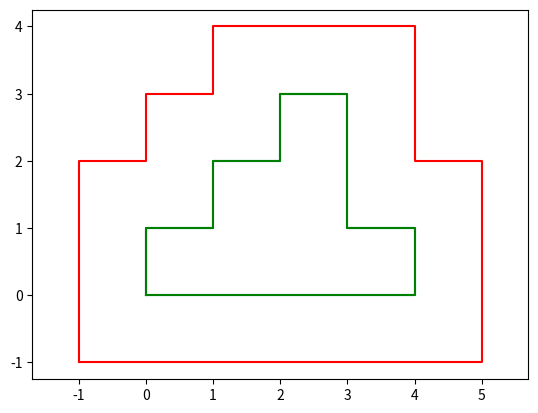

The matplotlib source for this figure:
import matplotlib.pyplot as plt
import numpy as np
import secrets
import json
import math


def rectangle(taille):
    l=np.random.randint(taille*1,taille*2)
    L=np.random.randint(taille*2,taille*3)
    coins.append([0,l])
    coins.append([L,l])
    coins.append([L,0])


def piste_legal(coins):
    if len(coins) < 4:
        return False


    N = len(coins)

    for i in range(N):
        a = coins[i]
        b = coins[(i + 1) % N]

        if a == b:
            return False

        if a[0] != b[0] and a[1] != b[1]:
            return False
        
    for i in range(N):
        avant = coins[i - 1]
        actuel = coins[i]
        apres = coins[(i + 1) % N]

        alignes_verticalement = (
            avant[0] == actuel[0] == apres[0]
        )

        alignes_horizontalement = (
            avant[1] == actuel[1] == apres[1]
        )

        if alignes_verticalement or alignes_horizontalement:
            return False


    rouge = bord_rouge(coins)

    if len(rouge) < 4:
        return False


    for i in range(len(rouge)):
        a = rouge[i]
        b = rouge[(i + 1) % len(rouge)]

        if a == b:
            return False

        if a[0] != b[0] and a[1] != b[1]:
            return False


    for bord in [coins, rouge]:

        N = len(bord)

        for i in range(N):
            a = bord[i]
            b = bord[(i + 1) % N]

            for j in range(i + 1, N):
                c = bord[j]
                d = bord[(j + 1) % N]

                voisins = (
                    j == i + 1
                    or
                    (i == 0 and j == N - 1)
                )

                if a[1] == b[1] and c[1] == d[1]:

                    if a[1] == c[1]:

                        gauche1 = min(a[0], b[0])
                        droite1 = max(a[0], b[0])

                        gauche2 = min(c[0], d[0])
                        droite2 = max(c[0], d[0])
                        if max(gauche1, gauche2) < min(droite1, droite2):
                            return False
                        if (
                            not voisins
                            and
                            max(gauche1, gauche2) == min(droite1, droite2)
                        ):
                            return False
                elif a[0] == b[0] and c[0] == d[0]:

                    if a[0] == c[0]:

                        bas1 = min(a[1], b[1])
                        haut1 = max(a[1], b[1])

                        bas2 = min(c[1], d[1])
                        haut2 = max(c[1], d[1])

                        if max(bas1, bas2) < min(haut1, haut2):
                            return False

                        if (
                            not voisins
                            and
                            max(bas1, bas2) == min(haut1, haut2)
                        ):
                            return False
                else:

                    if a[1] == b[1]:
                        horizontal1 = a
                        horizontal2 = b

                        vertical1 = c
                        vertical2 = d

                    else:
                        horizontal1 = c
                        horizontal2 = d

                        vertical1 = a
                        vertical2 = b


                    croisement = (
                        min(horizontal1[0], horizontal2[0])
                        <= vertical1[0]
                        <= max(horizontal1[0], horizontal2[0])

                        and

                        min(vertical1[1], vertical2[1])
                        <= horizontal1[1]
                        <= max(vertical1[1], vertical2[1])
                    )

                    if croisement and not voisins:
                        return False


    for i in range(len(coins)):

        vert_a = coins[i]
        vert_b = coins[(i + 1) % len(coins)]

        for j in range(len(rouge)):

            rouge_a = rouge[j]
            rouge_b = rouge[(j + 1) % len(rouge)]

            if (
                vert_a[1] == vert_b[1]
                and
                rouge_a[1] == rouge_b[1]
            ):

                if vert_a[1] == rouge_a[1]:

                    gauche_vert = min(vert_a[0], vert_b[0])
                    droite_vert = max(vert_a[0], vert_b[0])

                    gauche_rouge = min(rouge_a[0], rouge_b[0])
                    droite_rouge = max(rouge_a[0], rouge_b[0])

                    if (
                        max(gauche_vert, gauche_rouge)
                        <=
                        min(droite_vert, droite_rouge)
                    ):
                        return False

            elif (
                vert_a[0] == vert_b[0]
                and
                rouge_a[0] == rouge_b[0]
            ):

                if vert_a[0] == rouge_a[0]:

                    bas_vert = min(vert_a[1], vert_b[1])
                    haut_vert = max(vert_a[1], vert_b[1])

                    bas_rouge = min(rouge_a[1], rouge_b[1])
                    haut_rouge = max(rouge_a[1], rouge_b[1])

                    if (
                        max(bas_vert, bas_rouge)
                        <=
                        min(haut_vert, haut_rouge)
                    ):
                        return False

            elif vert_a[1] == vert_b[1]:

                croisement = (
                    min(vert_a[0], vert_b[0])
                    <= rouge_a[0]
                    <= max(vert_a[0], vert_b[0])

                    and

                    min(rouge_a[1], rouge_b[1])
                    <= vert_a[1]
                    <= max(rouge_a[1], rouge_b[1])
                )

                if croisement:
                    return False


            else:

                croisement = (
                    min(rouge_a[0], rouge_b[0])
                    <= vert_a[0]
                    <= max(rouge_a[0], rouge_b[0])

                    and

                    min(vert_a[1], vert_b[1])
                    <= rouge_a[1]
                    <= max(vert_a[1], vert_b[1])
                )

                if croisement:
                    return False

    return True

def nettoyer(coins):
    coins_nettoyes = [coin.copy() for coin in coins]

    changement = True

    while changement:
        changement = False

        for i in range(len(coins_nettoyes)):
            avant = coins_nettoyes[i - 1]
            actuel = coins_nettoyes[i]
            apres = coins_nettoyes[(i + 1) % len(coins_nettoyes)]

            alignes_verticalement = (
                avant[0] == actuel[0] == apres[0]
            )

            alignes_horizontalement = (
                avant[1] == actuel[1] == apres[1]
            )

            if alignes_verticalement or alignes_horizontalement:
                coins_nettoyes.pop(i)
                changement = True
                break

    return coins_nettoyes

def ajouter_couille(taille):
    n=np.random.randint(0,len(coins))
    l=[-coins[n][0]+coins[(n+1)%len(coins)][0],-coins[n][1]+coins[(n+1)%len(coins)][1]]
    # print(n)
    # print(l)
    d=0
    if l[0]==0:
        d=1
    if abs(l[d])<2:
        ajouter_couille(taille)
        return
    a=coins[n].copy()
    b=coins[(n+1)%len(coins)].copy()
    # print(a,b)
    debut = min(a[d], b[d])
    fin = max(a[d], b[d])

    k = np.random.randint(debut, fin)
    j = np.random.randint(k + 1, fin+1)

    if a[d] < b[d]:
        a[d] = k
        b[d] = j
    else:
        a[d] = j
        b[d] = k

    coins.insert(n+1,a.copy())
    coins.insert(n+2,b.copy())

    p=np.random.randint(-taille,taille+1)
    while p==0:
        p=np.random.randint(-taille,taille+1)

    a[(d+1)%2]+=p
    b[(d+1)%2]+=p

    coins.insert(n+2,a)
    coins.insert(n+3,b)

    i=0
    while i<len(coins):
        avant=coins[i-1]
        actuel=coins[i]
        apres=coins[(i+1)%len(coins)]

        if (avant[0]==actuel[0]==apres[0] or
            avant[1]==actuel[1]==apres[1]):
            coins.pop(i)
        else:
            i+=1

def gen_piste(complexité,taille):
    global coins

    coins=[[0,0]]
    rectangle(taille)

    for k in range(complexité):
        mem = [coin.copy() for coin in coins]

        for tentative in range(1000):
            coins = [coin.copy() for coin in mem]

            ajouter_couille(taille)

            if piste_legal(coins):
                break
        else:
            break

    return coins

def direction(coins,i):
    entrée=[-coins[(i-1)%len(coins)][0]+coins[i][0],-coins[(i-1)%len(coins)][1]+coins[i][1]]
    sortie=[coins[(i+1)%len(coins)][0]-coins[i][0],coins[(i+1)%len(coins)][1]-coins[i][1]]
    return(entrée,sortie)

def bord_rouge(coins):
    rouge = []

    for i in range(len(coins)):
        entrée, sortie = direction(coins, i)

        ne = np.linalg.norm(entrée)
        ns = np.linalg.norm(sortie)

        gauche_entrée = [-entrée[1] / ne, entrée[0] / ne ]

        gauche_sortie = [-sortie[1] / ns, sortie[0] / ns]

        x = coins[i][0] + (gauche_entrée[0] + gauche_sortie[0]) * largueur_piste

        y = coins[i][1] + (gauche_entrée[1] + gauche_sortie[1]) * largueur_piste

        rouge.append([x, y])

    return rouge

def placer(coins,couleur):
    blocs=[]
    for k in range(len(coins)):
        entrée,sortie = direction(coins,k)
        d=[-entrée[i]+sortie[i] for i in range(2)]
        #direction 0=droit-haut 1=bas-droit 2=gauche-bas 3=haut-gauche
        direc=0
        if d[0]>0 and d[1]<0:
            direc=1
        if d[0]<0 and d[1]<0:
            direc=2
        if d[0]>0 and d[1]>0:
            direc=0
        if d[0]<0 and d[1]>0:
            direc=3
        # print(direc)
        # print(coins[k])
        bloc={"position":[int(coins[k][0]),int(coins[k][1])], "direction":direc,"couleur":couleur,"type":"virage"}
        blocs.append(bloc)
    for k in range(len(coins)):
        a = coins[k]
        b = coins[(k + 1) % len(coins)]
        ax_, ay_ = int(round(a[0])), int(round(a[1]))
        bx_, by_ = int(round(b[0])), int(round(b[1]))

        if ay_ == by_:                                   # horizontal
            for x in range(min(ax_, bx_) + 1, max(ax_, bx_)):
                blocs.append({"position": [x, ay_], "direction": 0,
                              "couleur": couleur, "type": "mur"})
        else:                                            # vertical
            for y in range(min(ay_, by_) + 1, max(ay_, by_)):
                blocs.append({"position": [ax_, y], "direction": 1,
                              "couleur": couleur, "type": "mur"})
    return blocs





def afficher_blocs(blocs, ax=None):
    import matplotlib.patches as patches

    if ax is None:
        fig, ax = plt.subplots()

    # flèches d'orientation
    dir_mur    = {0: (1, 0),  1: (0, 1)}            # horizontal / vertical
    dir_virage = {0: (0.4, 0.4), 1: (0.4, -0.4),    # droite-haut / bas-droite
                  2: (-0.4, -0.4), 3: (-0.4, 0.4)}  # gauche-bas / haut-gauche

    for bloc in blocs:
        x, y = bloc["position"]
        couleur = bloc["couleur"]

        if bloc["type"] == "mur":
            # case pleine semi-transparente centrée sur la position
            ax.add_patch(patches.Rectangle(
                (x - 0.5, y - 0.5), 1, 1,
                facecolor=couleur, edgecolor="black",
                alpha=0.35, linewidth=0.8))
            dx, dy = dir_mur[bloc["direction"]]
            ax.plot([x - dx * 0.4, x + dx * 0.4],
                    [y - dy * 0.4, y + dy * 0.4],
                    color=couleur, linewidth=2)

        else:  # virage
            # marqueur sur le point du coin + flèche vers l'intérieur
            ax.scatter(x, y, s=120, c=couleur,
                       marker="s", edgecolors="black", zorder=3)
            dx, dy = dir_virage[bloc["direction"]]
            ax.annotate("", xy=(x + dx, y + dy), xytext=(x, y),
                        arrowprops=dict(arrowstyle="->", color=couleur, lw=1.5))

    ax.set_aspect("equal")
    ax.grid(True, linewidth=0.3, alpha=0.5)
    return ax




def afficher_coins(coins):
    for coin in coins:
        x=coin[0]
        y=coin[1]
        plt.scatter(x, y, s=50, c='r')
    plt.show()
    # print(piste_legal(coins))
    
    
def afficher_piste(coins):
    x = [coin[0] for coin in coins]
    y = [coin[1] for coin in coins]
    x.append(x[0])
    y.append(y[0])
    plt.plot(x, y)

    bords_rouges = bord_rouge(coins)
    bords_verts = coins.copy()

    x_rouge = [bord[0] for bord in bords_rouges]
    y_rouge = [bord[1] for bord in bords_rouges]

    x_rouge.append(x_rouge[0])
    y_rouge.append(y_rouge[0])

    plt.plot(x_rouge, y_rouge, color="red")


    x_vert = [bord[0] for bord in bords_verts]
    y_vert = [bord[1] for bord in bords_verts]

    x_vert.append(x_vert[0])
    y_vert.append(y_vert[0])

    plt.plot(x_vert, y_vert, color="green")
    plt.axis('equal')
    plt.show()

def blocs_vers_wbt(blocs):
    centre = {0: (0.5, 0.5), 1: (0.5, -0.5), 2: (-0.5, -0.5), 3: (-0.5, 0.5)}
    rotation = {0: 0.0, 1: -math.pi / 2, 2: math.pi, 3: math.pi / 2}
    couleurs = {
        "r": ("rouge", "0.9 0 0", "1 0 0"),
        "g": ("vert", "0 0.6 0", "0 1 0"),
    }

    noeuds = []
    for i, bloc in enumerate(blocs):
        x, y = bloc["position"]
        nom_couleur, couleur_virage, couleur_mur = couleurs[bloc["couleur"]]

        if bloc["type"] == "virage":
            dx, dy = centre[bloc["direction"]]
            noeuds.append(f"""    Solid {{
      translation {x + dx} {y + dy} 0.185
      rotation 0 0 1 {rotation[bloc["direction"]]}
      children [
        Shape {{
          appearance Appearance {{
            material Material {{
              ambientIntensity 0.5
              diffuseColor {couleur_virage}
              emissiveColor {couleur_virage}
              specularColor {couleur_virage}
            }}
          }}
          geometry Mesh {{
            url [
              "ImageToStl.com_virage.obj"
            ]
          }}
        }}
      ]
      name "virage_{nom_couleur}_{i}"
      boundingObject Mesh {{
        url [
          "ImageToStl.com_virage.obj"
        ]
      }}
    }}""")
        else:
            angle = 0.0 if bloc["direction"] == 0 else math.pi / 2
            noeuds.append(f"""    Solid {{
      translation {x} {y} 0.1
      rotation 0 0 1 {angle}
      children [
        Shape {{
          appearance PBRAppearance {{
            baseColor {couleur_mur}
            metalness 0
          }}
          geometry Box {{
            size 1 0.1 0.2
          }}
        }}
      ]
      name "droit_1m_{nom_couleur}_{i}"
      boundingObject Box {{
        size 1 0.1 0.2
      }}
    }}""")

    return "\n".join(noeuds)


coins=[[0,0]]
largueur_piste=1.0

def creer_checkpoint(coins):
    rouge = bord_rouge(coins)
    n = len(coins)
    milieu = [
        [(coins[i][0] + rouge[i][0]) / 2, (coins[i][1] + rouge[i][1]) / 2]
        for i in range(n)
    ]

    checkpoints = []
    for i in range(n):
        a = milieu[i]
        b = milieu[(i + 1) % n]
        entree, sortie = direction(milieu, i)
        theta_entree = math.atan2(entree[1], entree[0])
        theta_sortie = math.atan2(sortie[1], sortie[0])
        theta = math.atan2(
            math.sin(theta_entree) + math.sin(theta_sortie),
            math.cos(theta_entree) + math.cos(theta_sortie),
        )
        ux = sortie[0] / math.hypot(*sortie) - entree[0] / math.hypot(*entree)
        uy = sortie[1] / math.hypot(*sortie) - entree[1] / math.hypot(*entree)
        norme = math.hypot(ux, uy)
        decalage = 0.207 if norme > 1e-9 else 0.0
        cx = a[0] + (ux / norme) * decalage if norme > 1e-9 else a[0]
        cy = a[1] + (uy / norme) * decalage if norme > 1e-9 else a[1]
        checkpoints.append([theta, cx, cy])

        longueur = math.hypot(b[0] - a[0], b[1] - a[1])
        nb = math.ceil(longueur - 1e-9)
        theta_ligne = math.atan2(b[1] - a[1], b[0] - a[0])
        for k in range(1, nb):
            t = k / nb
            checkpoints.append(
                [theta_ligne, a[0] + t * (b[0] - a[0]), a[1] + t * (b[1] - a[1])]
            )

    return checkpoints


def generer_map(seed=None,complexite=4,taille=2):

    global coins

    if seed is None:
        seed=secrets.randbelow(100)
    print(seed)
    np.random.seed(seed)

    coins=[[0,0]]
    coins=gen_piste(complexite,taille)
    coins=nettoyer(coins)

    bords_rouges = bord_rouge(coins)
    blocs_rouge=placer(bords_rouges,'r')
    blocs_vert=placer(coins,'g')

    return seed, coins, blocs_rouge, blocs_vert


def creer_world_wbt(chemin, seed=None,complexite=4,taille=2):
    seed, coins, blocs_rouge, blocs_vert = generer_map(seed,complexite,taille)
    blocs = blocs_rouge + blocs_vert

    xs = [bloc["position"][0] for bloc in blocs]
    ys = [bloc["position"][1] for bloc in blocs]
    cx = (min(xs) + max(xs)) / 2
    cy = (min(ys) + max(ys)) / 2
    taille_sol = max(10, max(xs) - min(xs) + 4, max(ys) - min(ys) + 4)

    entete = f"""#VRML_SIM R2023b utf8

EXTERNPROTO "https://raw.githubusercontent.com/cyberbotics/webots/R2022b/projects/objects/backgrounds/protos/TexturedBackground.proto"
EXTERNPROTO "https://raw.githubusercontent.com/cyberbotics/webots/R2022b/projects/objects/backgrounds/protos/TexturedBackgroundLight.proto"
IMPORTABLE EXTERNPROTO "../protos/TT02_2023b.proto"

WorldInfo {{
  basicTimeStep 25.0
}}
Viewpoint {{
  orientation -0.15612198054631546 0.9765966041367921 -0.1479357968132854 1.0925600380817375
  position {cx - 4} {cy} 6.6
  followType "Mounted Shot"
}}
TexturedBackground {{
}}
TexturedBackgroundLight {{
}}
Group {{
  children [
"""
    pied = f"""
  ]
}}
Solid {{
  translation {cx} {cy} -0.05
  children [
    Shape {{
      appearance PBRAppearance {{
        roughness 1
      }}
      geometry Box {{
        size {taille_sol} {taille_sol} 0.1
      }}
    }}
  ]
  name "sol_piste"
  boundingObject Shape {{
    geometry Box {{
      size {taille_sol} {taille_sol} 0.1
    }}
  }}
}}
DEF WorldInit Robot {{
  supervisor TRUE
  name "WorldInit"
  controller "controller_world_init"
  children [
  ]
}}
"""
    with open(chemin, "w") as f:
        f.write(entete + blocs_vers_wbt(blocs) + pied)

    with open(chemin.replace(".wbt", ".json"), "w") as f:
        json.dump({"seed": seed, "checkpoints": creer_checkpoint(coins)}, f)

    return seed


if __name__ == "__main__":
    seed, coins, blocs_rouge, blocs_vert = generer_map()
    afficher_piste(coins)
    # afficher_blocs(blocs_rouge)
